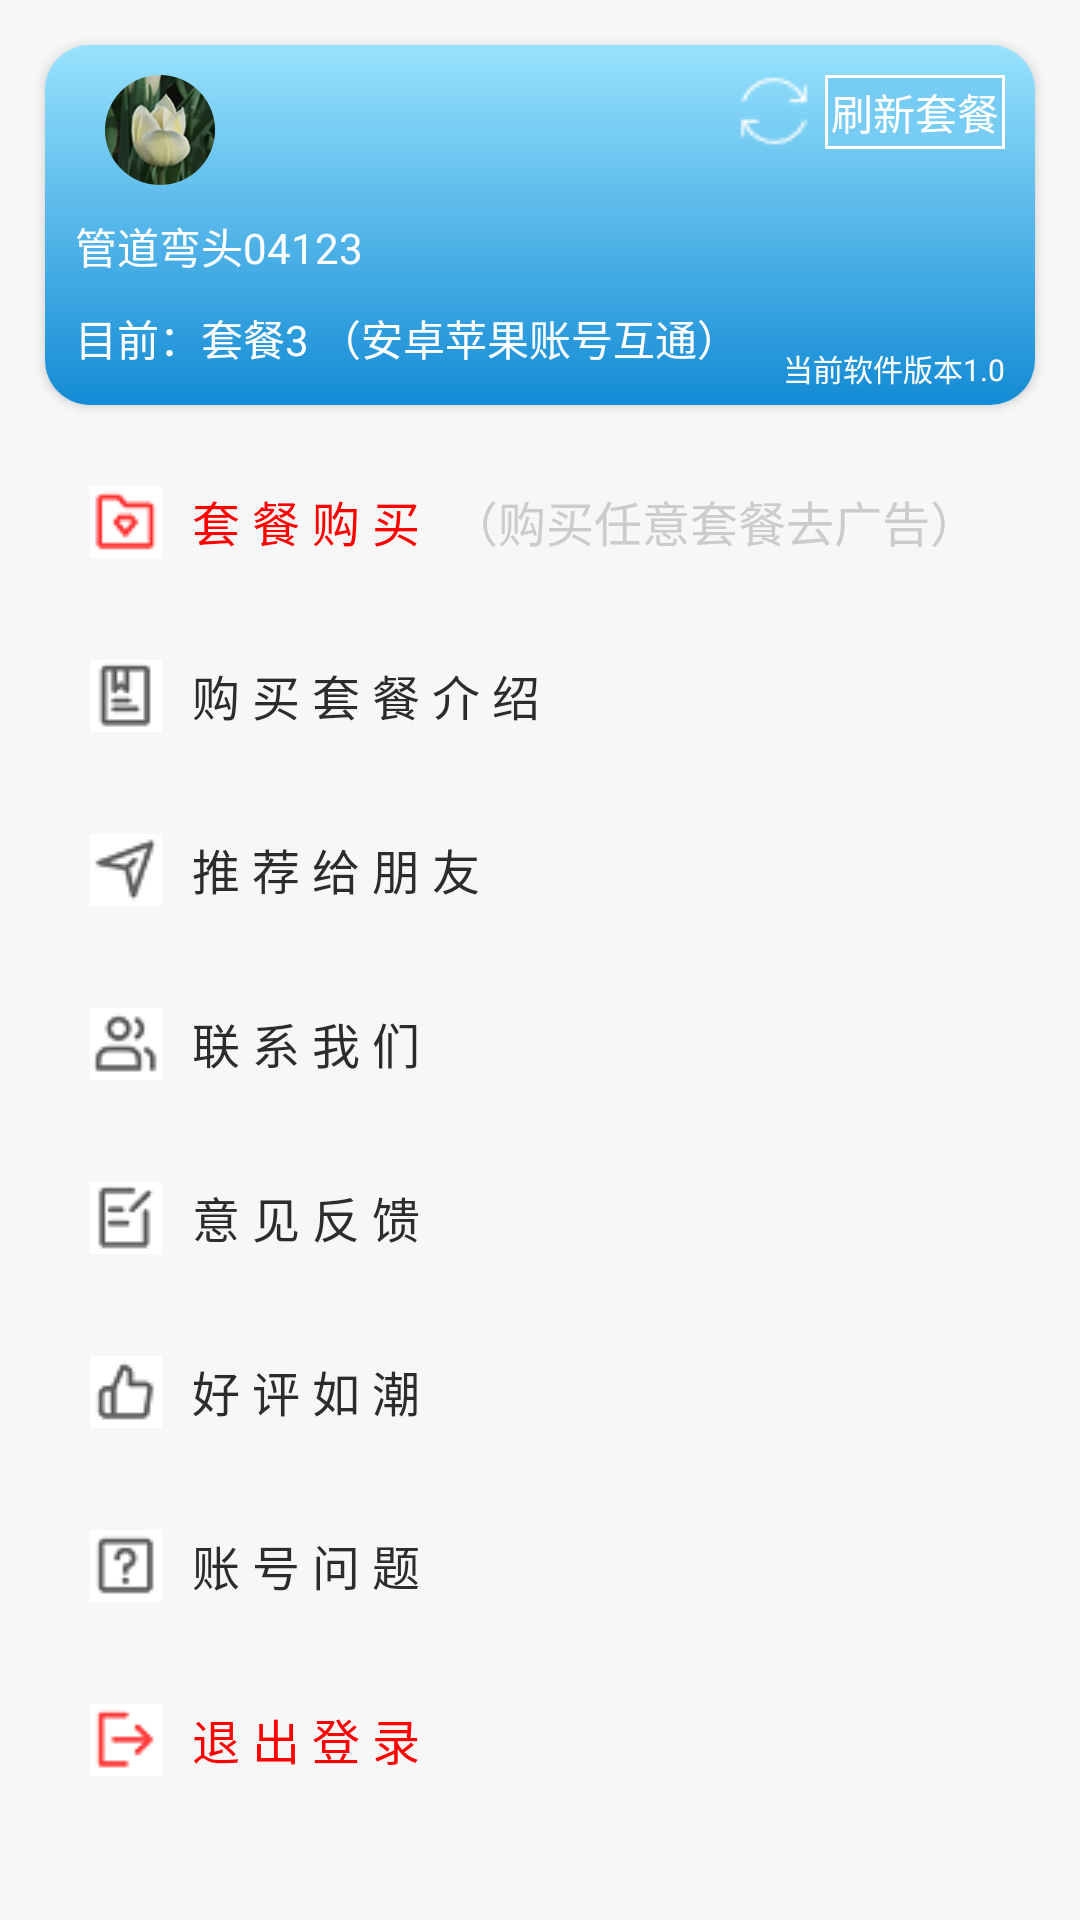

The Android layout XML behind this screen, and the referenced resources:
<!-- AndroidManifest.xml: application theme Theme.Test -->
<!-- res/layout/fragment_me.xml -->
<LinearLayout xmlns:android="http://schemas.android.com/apk/res/android"
    xmlns:app="http://schemas.android.com/apk/res-auto"
    xmlns:tools="http://schemas.android.com/tools"
    android:layout_width="match_parent"
    android:layout_height="match_parent"
    android:background="@color/me_bg"
    android:orientation="vertical"
    tools:context="com.pyy.fragment.Fragment_me">

    <ScrollView
        android:layout_width="match_parent"
        android:layout_height="match_parent">

        <LinearLayout
            android:layout_width="match_parent"
            android:layout_height="match_parent"
            android:orientation="vertical">

            <androidx.cardview.widget.CardView
                android:id="@+id/account_card"
                android:layout_width="match_parent"
                android:layout_height="120dp"
                android:layout_margin="15dp"
                app:cardCornerRadius="15dp">

                <RelativeLayout
                    android:layout_width="match_parent"
                    android:layout_height="match_parent"
                    android:background="@drawable/bg_account">

                    <ImageView
                        android:id="@+id/icon"
                        android:layout_width="wrap_content"
                        android:layout_height="wrap_content"
                        android:layout_marginStart="20dp"
                        android:layout_marginTop="10dp"
                        android:layout_marginEnd="20dp"
                        android:layout_marginBottom="10dp"
                        android:src="@mipmap/icon" />

                    <LinearLayout
                        android:layout_width="wrap_content"
                        android:layout_height="wrap_content"
                        android:layout_alignParentTop="true"
                        android:layout_alignParentEnd="true"
                        android:layout_marginTop="10dp"
                        android:layout_marginEnd="10dp"
                        android:orientation="horizontal">

                        <ImageView
                            android:layout_width="wrap_content"
                            android:layout_height="wrap_content"
                            android:layout_marginEnd="5dp"
                            android:src="@drawable/refresh" />

                        <TextView
                            android:layout_width="wrap_content"
                            android:layout_height="wrap_content"
                            android:layout_gravity="center_vertical"
                            android:background="@drawable/bg_refresh"
                            android:padding="2dp"
                            android:text="刷新套餐"
                            android:textColor="@color/white" />
                    </LinearLayout>

                    <TextView
                        android:id="@+id/tv1"
                        android:layout_width="wrap_content"
                        android:layout_height="wrap_content"
                        android:layout_below="@+id/icon"
                        android:layout_marginStart="10dp"
                        android:text="管道弯头04123"
                        android:textColor="@color/white" />

                    <TextView
                        android:id="@+id/tv2"
                        android:layout_width="wrap_content"
                        android:layout_height="wrap_content"
                        android:layout_below="@+id/tv1"
                        android:layout_marginStart="10dp"
                        android:layout_marginTop="10dp"
                        android:text="目前：套餐3 （安卓苹果账号互通）"
                        android:textColor="@color/white" />

                    <TextView
                        android:layout_width="wrap_content"
                        android:layout_height="wrap_content"
                        android:layout_alignParentEnd="true"
                        android:layout_alignParentBottom="true"
                        android:layout_marginEnd="10dp"
                        android:layout_marginBottom="5dp"
                        android:text="当前软件版本1.0"
                        android:textColor="@color/white"
                        android:textSize="10sp" />
                </RelativeLayout>

            </androidx.cardview.widget.CardView>

            <LinearLayout
                android:id="@+id/op1"
                android:layout_width="match_parent"
                android:layout_height="wrap_content"
                android:layout_marginHorizontal="15dp"
                android:layout_marginBottom="10dp"
                android:background="@drawable/bg_me_item"
                android:orientation="horizontal">

                <TextView
                    android:layout_width="wrap_content"
                    android:layout_height="wrap_content"
                    android:drawableLeft="@drawable/taocangoumai"
                    android:drawablePadding="10dp"
                    android:paddingVertical="12dp"
                    android:paddingStart="15dp"
                    android:paddingRight="10dp"
                    android:text="套 餐 购 买"
                    android:textColor="@color/red"
                    android:textSize="16sp" />

                <TextView
                    android:layout_width="wrap_content"
                    android:layout_height="wrap_content"
                    android:paddingVertical="12dp"
                    android:text="（购买任意套餐去广告）"
                    android:textColor="@color/color_op_hint"
                    android:textSize="16sp" />
            </LinearLayout>

            <TextView
                android:id="@+id/op2"
                android:layout_width="match_parent"
                android:layout_height="wrap_content"
                android:layout_marginHorizontal="15dp"
                android:layout_marginBottom="10dp"
                android:background="@drawable/bg_me_item"
                android:drawableLeft="@drawable/taocanjieshao"
                android:drawablePadding="10dp"
                android:paddingVertical="12dp"
                android:paddingStart="15dp"
                android:text="购 买 套 餐 介 绍"
                android:textColor="@color/color_op"
                android:textSize="16sp" />

            <TextView
                android:id="@+id/op3"
                android:layout_width="match_parent"
                android:layout_height="wrap_content"
                android:layout_marginHorizontal="15dp"
                android:layout_marginBottom="10dp"
                android:background="@drawable/bg_me_item"
                android:drawableLeft="@drawable/tuijiangeipengyou"
                android:drawablePadding="10dp"
                android:paddingVertical="12dp"
                android:paddingStart="15dp"
                android:text="推 荐 给 朋 友"
                android:textColor="@color/color_op"
                android:textSize="16sp" />

            <TextView
                android:id="@+id/op4"
                android:layout_width="match_parent"
                android:layout_height="wrap_content"
                android:layout_marginHorizontal="15dp"
                android:layout_marginBottom="10dp"
                android:background="@drawable/bg_me_item"
                android:drawableLeft="@drawable/lianxiwomen"
                android:drawablePadding="10dp"
                android:paddingVertical="12dp"
                android:paddingStart="15dp"
                android:text="联 系 我 们"
                android:textColor="@color/color_op"
                android:textSize="16sp" />

            <TextView
                android:id="@+id/op5"
                android:layout_width="match_parent"
                android:layout_height="wrap_content"
                android:layout_marginHorizontal="15dp"
                android:layout_marginBottom="10dp"
                android:background="@drawable/bg_me_item"
                android:drawableLeft="@drawable/yijianfankui"
                android:drawablePadding="10dp"
                android:paddingVertical="12dp"
                android:paddingStart="15dp"
                android:text="意 见 反 馈"
                android:textColor="@color/color_op"
                android:textSize="16sp" />

            <TextView
                android:id="@+id/op6"
                android:layout_width="match_parent"
                android:layout_height="wrap_content"
                android:layout_marginHorizontal="15dp"
                android:layout_marginBottom="10dp"
                android:background="@drawable/bg_me_item"
                android:drawableLeft="@drawable/haopingruchao"
                android:drawablePadding="10dp"
                android:paddingVertical="12dp"
                android:paddingStart="15dp"
                android:text="好 评 如 潮"
                android:textColor="@color/color_op"
                android:textSize="16sp" />

            <TextView
                android:id="@+id/op7"
                android:layout_width="match_parent"
                android:layout_height="wrap_content"
                android:layout_marginHorizontal="15dp"
                android:layout_marginBottom="10dp"
                android:background="@drawable/bg_me_item"
                android:drawableLeft="@drawable/zhanghaowenti"
                android:drawablePadding="10dp"
                android:paddingVertical="12dp"
                android:paddingStart="15dp"
                android:text="账 号 问 题"
                android:textColor="@color/color_op"
                android:textSize="16sp" />

            <TextView
                android:id="@+id/op8"
                android:layout_width="match_parent"
                android:layout_height="wrap_content"
                android:layout_marginHorizontal="15dp"
                android:layout_marginBottom="10dp"
                android:background="@drawable/bg_me_item"
                android:drawableLeft="@drawable/tuichudenglu"
                android:drawablePadding="10dp"
                android:paddingVertical="12dp"
                android:paddingStart="15dp"
                android:text="退 出 登 录"
                android:textColor="@color/red"
                android:textSize="16sp" />
        </LinearLayout>

    </ScrollView>

</LinearLayout>
<!-- resources referenced by this layout -->
<resources>
  <color name="color_op">#2C2C2C</color>
  <color name="color_op_hint">#CCCCCC</color>
  <color name="me_bg">#F7F7F7</color>
  <color name="red">#FF0000</color>
  <color name="white">#FFFFFFFF</color>
  <!-- drawable bg_account (drawable) -->
  <?xml version="1.0" encoding="utf-8"?>
  <shape xmlns:android="http://schemas.android.com/apk/res/android">
      <gradient
          android:angle="90"
          android:endColor="#98E2FD"
          android:startColor="#138BD5"
          android:type="linear" />
  </shape>
  <!-- drawable bg_refresh (drawable) -->
  <?xml version="1.0" encoding="UTF-8"?>
  <layer-list xmlns:android="http://schemas.android.com/apk/res/android">
      <item>
      <shape>
          <solid android:color="@color/white" />
      </shape>
  </item>
      
      <item android:bottom="1dp" android:right="1dp" android:top="1dp" android:left="1dp">
          <shape>
              <solid android:color="@color/account_bg" />
  
  
  
  
          </shape>
      </item>
  </layer-list>
  <!-- drawable haopingruchao: png bitmap (drawable, 1514 bytes) -->
  <!-- drawable lianxiwomen: png bitmap (drawable, 1658 bytes) -->
  <!-- drawable refresh: png bitmap (drawable, 434 bytes) -->
  <!-- drawable taocangoumai: png bitmap (drawable, 1471 bytes) -->
  <!-- drawable taocanjieshao: png bitmap (drawable, 1537 bytes) -->
  <!-- drawable tuichudenglu: png bitmap (drawable, 1400 bytes) -->
  <!-- drawable tuijiangeipengyou: png bitmap (drawable, 1635 bytes) -->
  <!-- drawable yijianfankui: png bitmap (drawable, 1509 bytes) -->
  <!-- drawable zhanghaowenti: png bitmap (drawable, 1505 bytes) -->
  <!-- mipmap icon: png bitmap (mipmap-mdpi, 12794 bytes) -->
  <style name="Theme.Test" parent="Theme.MaterialComponents.DayNight.NoActionBar">
          
          <item name="colorPrimary">@color/colorPrimary</item>
          <item name="colorPrimaryVariant">@color/purple_700</item>
          <item name="colorOnPrimary">@color/white</item>
          
          <item name="colorSecondary">@color/teal_200</item>
          <item name="colorSecondaryVariant">@color/teal_700</item>
          <item name="colorOnSecondary">@color/black</item>
          
          <item name="android:statusBarColor" tools:targetApi="l">?attr/colorPrimaryVariant</item>
          
      </style>
  <color name="account_bg">#76CCF2</color>
  <color name="colorPrimary">#212C62</color>
  <color name="purple_700">#FF3700B3</color>
  <color name="teal_200">#FF03DAC5</color>
  <color name="teal_700">#FF018786</color>
  <color name="black">#FF000000</color>
</resources>
